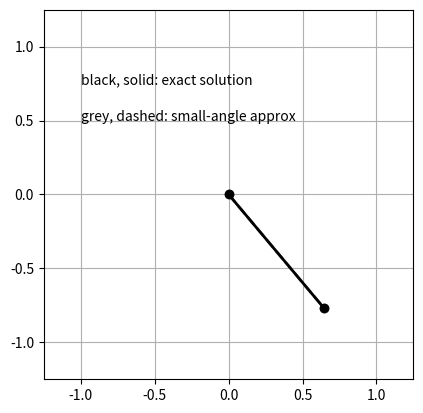

Reproduce this figure in Python.
import numpy as np
import matplotlib.pyplot as plt
import matplotlib.animation as animation
import scipy.special as special

# initial angle
phi0 = 40 # max angular displacement (degrees)
phi0 = np.deg2rad(phi0)

# some constants
g = 9.8 # m/s^2
l = 1. # m
omega0 = np.sqrt(g/l)
P0 = 2*np.pi/omega0
	
# eccentricity parameter for elliptic functions
k = np.sin(phi0/2)
m = k**2

# discrete times	
t = np.linspace(0, 4*P0, 4000)

# small angle approx
phi_approx = phi0 *np.cos(omega0*t)
	
# exact solution
x = omega0*t
P = (4/omega0)*special.ellipk(m)
sn_x, cn_x, dn_x, ph_x = special.ellipj(x, m)
phi = 2*np.arcsin(k*cn_x)

# define figure
fig = plt.figure()
ax = fig.add_subplot(111, aspect='equal', autoscale_on=False, xlim=(-1.25, 1.25), ylim=(-1.25, 1.25))
ax.grid()
line1, = ax.plot([], [], 'o--', color='grey', lw=2)
line2, = ax.plot([], [], 'o-', color='black', lw=2)
ax.text(-1,0.5, 'grey, dashed: small-angle approx')
ax.text(-1,0.75, 'black, solid: exact solution')

def update(num, phi_approx, phi, line1, line2):
	line1.set_data([0,np.sin(phi_approx[num])],[0,-np.cos(phi_approx[num])])
	line2.set_data([0, np.sin(phi[num])], [0,-np.cos(phi[num])])
	return line1, line2

#def init():
#	line.set_data([0, np.sin(phi_approx[0])], [0,-np.cos(phi_approx[0])])
#	return line

ani = animation.FuncAnimation(fig, update, len(t), fargs=[phi_approx, phi, line1, line2], interval=1, blit=True, repeat=False)

# uncomment the following two lines to save the animation,
#writervideo = animation.FFMpegWriter(fps=500)
#ani.save('simple_pendulum.mp4', writer=writervideo)

plt.show()

##############################################
# old code that doesn't using animation function
#for ii in range(len(t)):
#	line1.set_data([0, np.sin(phi_approx[ii])],[0,-np.cos(phi_approx[ii])])
#	line2.set_data([0, np.sin(phi[ii])], [0,-np.cos(phi[ii])])
#	plt.pause(0.001)
###############################################
